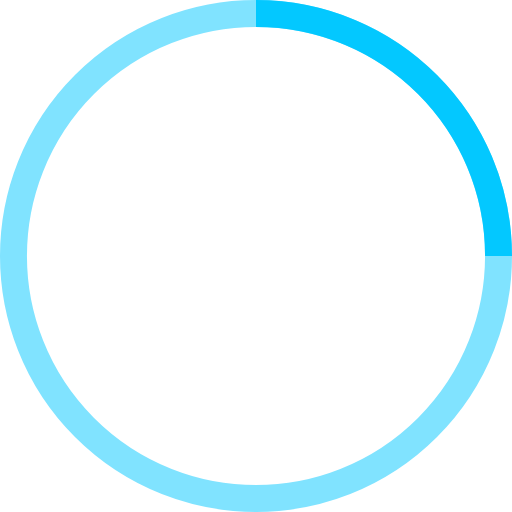
t = 0.00 s
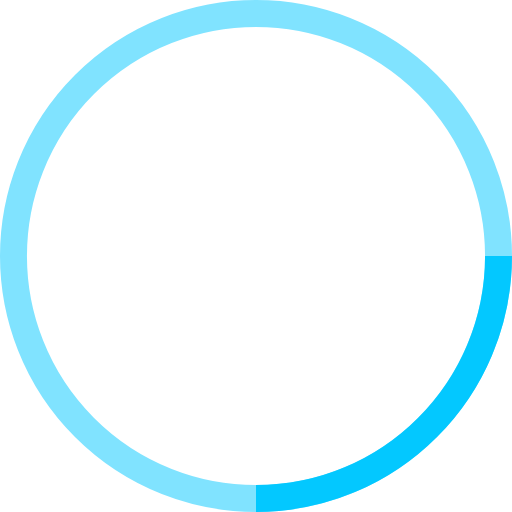
t = 0.25 s
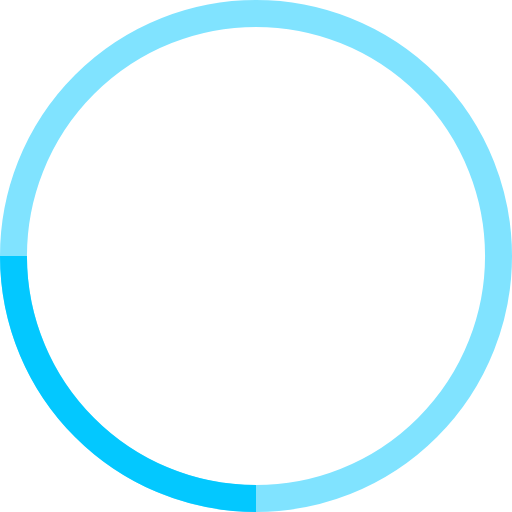
t = 0.50 s
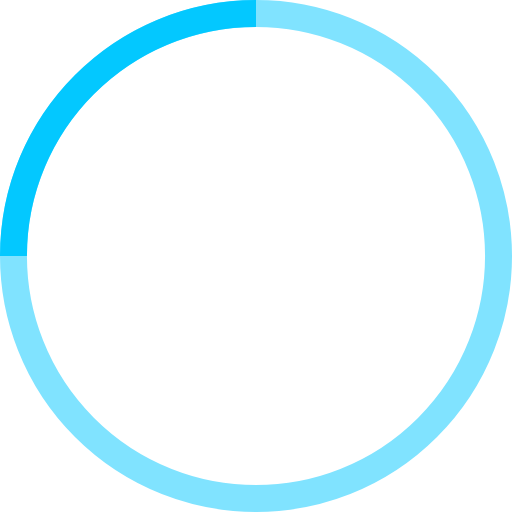
t = 0.75 s

The animated SVG that drew these frames (rendered in a browser with its animation timeline set to each time). Animation: 1 SMIL element (animateTransform=1); one cycle of 1.00 s, repeats indefinitely.

<!-- By Sam Herbert (@sherb), for everyone. More @ http://goo.gl/7AJzbL -->
<svg width="38" height="38" viewBox="0 0 38 38" xmlns="http://www.w3.org/2000/svg" stroke="#03c8ff">
    <g fill="none" fill-rule="evenodd">
        <g transform="translate(1 1)" stroke-width="2">
            <circle stroke-opacity=".5" cx="18" cy="18" r="18"/>
            <path d="M36 18c0-9.94-8.06-18-18-18">
                <animateTransform
                    attributeName="transform"
                    type="rotate"
                    from="0 18 18"
                    to="360 18 18"
                    dur="1s"
                    repeatCount="indefinite"/>
            </path>
        </g>
    </g>
</svg>
